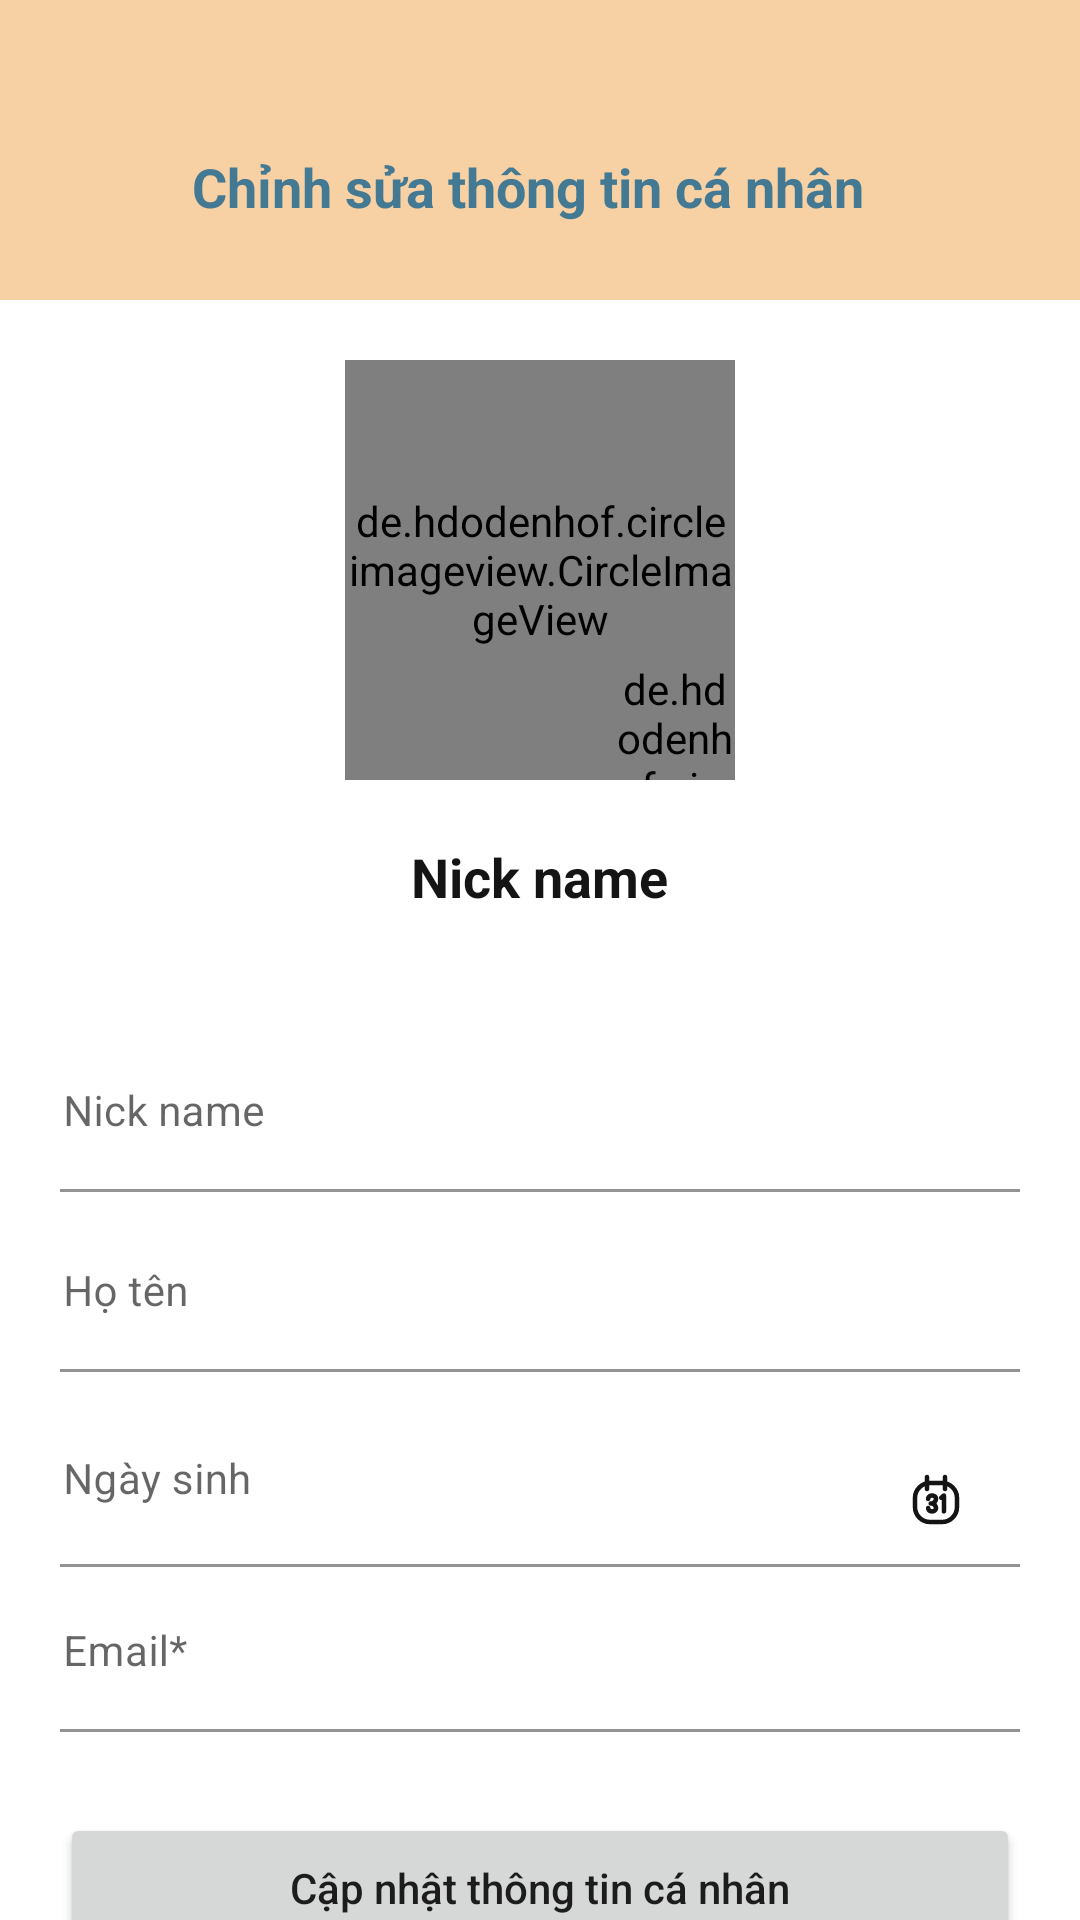

Layout XML and referenced resources for this Android screen:
<!-- AndroidManifest.xml: application theme Theme.Android_dokuso -->
<!-- res/layout/activity_profile_edit.xml -->
<?xml version="1.0" encoding="utf-8"?>
<LinearLayout xmlns:android="http://schemas.android.com/apk/res/android"
    xmlns:app="http://schemas.android.com/apk/res-auto"
    xmlns:tools="http://schemas.android.com/tools"
    android:layout_width="match_parent"
    android:layout_height="match_parent"
    android:background="@color/white"
    android:orientation="vertical"
    tools:context=".ui.ui.profile.ProfileEditActivity">

    <RelativeLayout
        android:id="@+id/layout_1"
        android:layout_width="match_parent"
        android:layout_height="100dp"
        android:background="#F7D0A3">

        <androidx.appcompat.widget.AppCompatImageView
            android:id="@+id/image_view_back"
            android:layout_width="24dp"
            android:layout_height="wrap_content"
            android:layout_marginHorizontal="20dp"
            android:layout_marginTop="49dp"
            android:padding="2dp"
            android:src="@drawable/ic_back" />

        <androidx.appcompat.widget.AppCompatTextView
            android:id="@+id/text_view"
            android:layout_width="wrap_content"
            android:layout_height="wrap_content"
            android:layout_marginTop="50dp"
            android:layout_toEndOf="@+id/image_view_back"
            android:text="@string/text_edit_profile"
            android:textColor="#437993"
            android:textSize="18sp"
            android:textStyle="bold" />

    </RelativeLayout>

    <RelativeLayout
        android:id="@+id/relative_layout_image"
        android:layout_width="130dp"
        android:layout_height="140dp"
        android:layout_gravity="center_horizontal"
        android:layout_marginVertical="20dp">

        <de.hdodenhof.circleimageview.CircleImageView
            android:id="@+id/image_view_user"
            android:layout_width="130dp"
            android:layout_height="140dp"
            android:scaleType="centerCrop"
            android:src="@drawable/ic_avatarprofile" />

        <de.hdodenhof.circleimageview.CircleImageView
            android:id="@+id/image_view_photo"
            android:layout_width="40dp"
            android:layout_height="40dp"
            android:layout_alignParentEnd="true"
            android:layout_alignParentBottom="true"
            android:src="@drawable/photo" />

    </RelativeLayout>

    <androidx.appcompat.widget.AppCompatTextView
        android:id="@+id/text_view_nick_name"
        android:layout_width="wrap_content"
        android:layout_height="wrap_content"
        android:layout_gravity="center_horizontal"
        android:text="@string/text_nick_name"
        android:textColor="#141414"
        android:textSize="18sp"
        android:textStyle="bold" />

    <RelativeLayout
        android:id="@+id/relative_layout_text"
        android:layout_width="match_parent"
        android:layout_height="wrap_content"
        android:layout_above="@+id/button_update"
        android:layout_below="@+id/relative_layout_image"
        android:layout_marginHorizontal="20dp"
        android:layout_marginTop="40dp">

        <com.google.android.material.textfield.TextInputLayout
            android:id="@+id/tab_0"
            android:layout_width="match_parent"
            android:layout_height="60dp">

            <com.google.android.material.textfield.TextInputEditText
                android:id="@+id/text_input_edit_text_nick_name"
                android:layout_width="match_parent"
                android:layout_height="wrap_content"
                android:background="@color/white"
                android:hint="@string/text_nick_name"
                android:inputType="text"
                android:paddingStart="1dp"
                android:textColor="#141414"
                android:textSize="14sp" />

        </com.google.android.material.textfield.TextInputLayout>

        <com.google.android.material.textfield.TextInputLayout
            android:id="@+id/tab_1"
            android:layout_width="match_parent"
            android:layout_height="60dp"
            android:layout_below="@+id/tab_0">

            <com.google.android.material.textfield.TextInputEditText
                android:id="@+id/text_input_edit_text_name"
                android:layout_width="match_parent"
                android:layout_height="wrap_content"
                android:background="@color/white"
                android:hint="@string/edit_full_name"
                android:inputType="text"
                android:paddingStart="1dp"
                android:textColor="#141414"
                android:textSize="14sp" />

        </com.google.android.material.textfield.TextInputLayout>

        <com.google.android.material.textfield.TextInputLayout
            android:id="@+id/tab_2"
            android:layout_width="match_parent"
            android:layout_height="60dp"
            android:layout_below="@+id/tab_1">

            <com.google.android.material.textfield.TextInputEditText
                android:id="@+id/text_input_edit_text_date"
                android:layout_width="match_parent"
                android:layout_height="wrap_content"
                android:background="@color/white"
                android:drawableEnd="@drawable/ic_calendar"
                android:hint="@string/edit_date_birth"
                android:inputType="numberDecimal"
                android:paddingStart="1dp"
                android:textColor="#141414"
                android:textSize="14sp" />

        </com.google.android.material.textfield.TextInputLayout>

        <com.google.android.material.textfield.TextInputLayout
            android:id="@+id/tab_3"
            android:layout_width="match_parent"
            android:layout_height="60dp"
            android:layout_below="@+id/tab_2">

            <com.google.android.material.textfield.TextInputEditText
                android:id="@+id/text_input_edit_text_email"
                android:layout_width="match_parent"
                android:layout_height="wrap_content"
                android:background="@color/white"
                android:hint="@string/edit_text_email"
                android:inputType="text"
                android:paddingStart="1dp"
                android:textColor="#141414"
                android:textSize="14sp" />

        </com.google.android.material.textfield.TextInputLayout>

    </RelativeLayout>

    <androidx.appcompat.widget.AppCompatButton
        android:id="@+id/button_update"
        android:layout_width="match_parent"
        android:layout_height="50dp"
        android:layout_alignParentBottom="true"
        android:layout_marginStart="20dp"
        android:layout_marginTop="20dp"
        android:layout_marginEnd="20dp"
        android:layout_marginBottom="20dp"
        android:gravity="center"
        android:text="@string/btn_update_profile"
        android:textAllCaps="false"
        android:textSize="14sp" />

</LinearLayout>
<!-- resources referenced by this layout -->
<resources>
  <color name="white">#FFFFFFFF</color>
  <!-- drawable ic_calendar: vector/xml drawable (drawable, 3284 chars, omitted) -->
  <string name="btn_update_profile">Cập nhật thông tin cá nhân</string>
  <string name="edit_date_birth">Ngày sinh</string>
  <string name="edit_full_name">Họ tên</string>
  <string name="edit_text_email">Email*</string>
  <string name="text_edit_profile">Chỉnh sửa thông tin cá nhân</string>
  <string name="text_nick_name">Nick name</string>
  <style name="Theme.Android_dokuso" parent="Theme.MaterialComponents.DayNight.DarkActionBar">
          
          <item name="colorPrimary">@color/purple_500</item>
          <item name="colorPrimaryVariant">@color/purple_700</item>
          <item name="colorOnPrimary">@color/white</item>
          
          <item name="colorSecondary">@color/teal_200</item>
          <item name="colorSecondaryVariant">@color/teal_700</item>
          <item name="colorOnSecondary">@color/black</item>
          
          <item name="android:statusBarColor">?attr/colorPrimaryVariant</item>
          
      </style>
  <color name="purple_500">#FF6200EE</color>
  <color name="purple_700">#FF3700B3</color>
  <color name="teal_200">#FF03DAC5</color>
  <color name="teal_700">#FF018786</color>
  <color name="black">#FF000000</color>
</resources>
